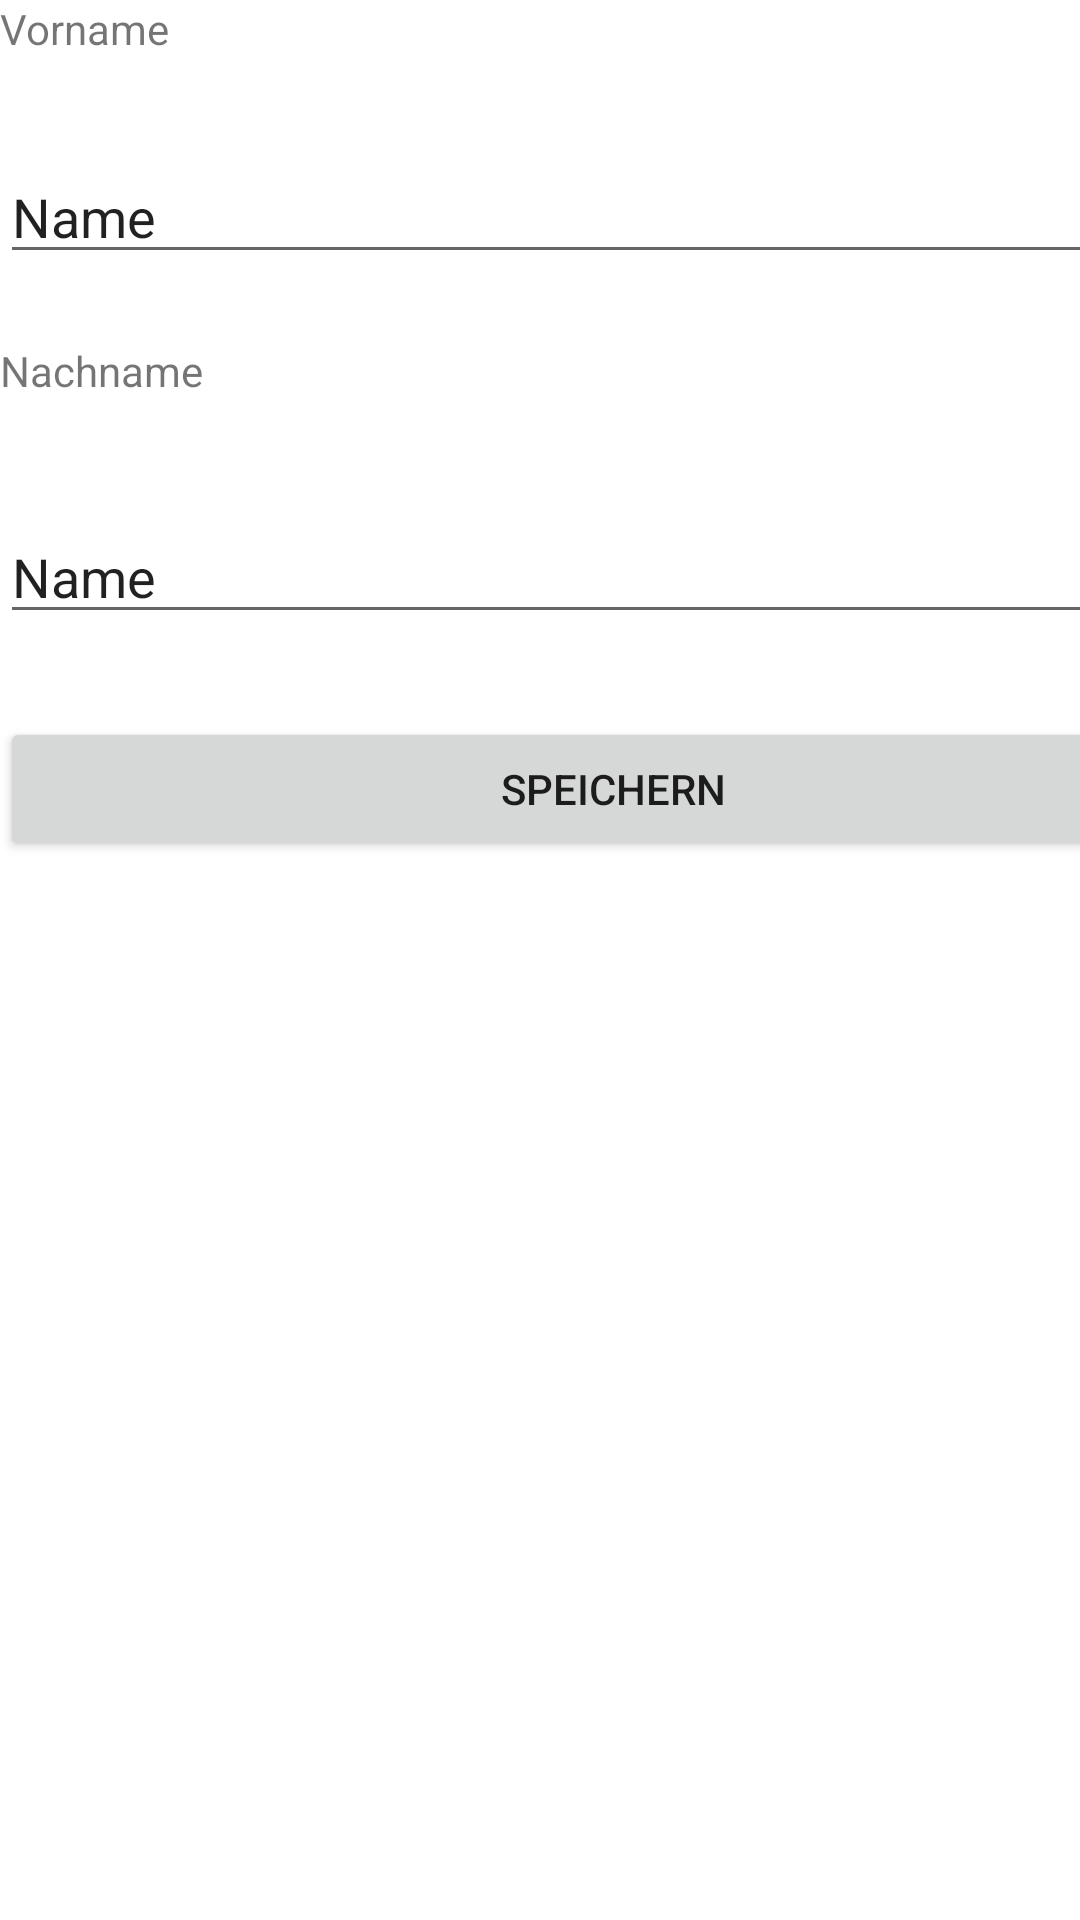

Here is an Android app screen rendered from its layout file. Give the layout XML and the strings, colors and styles it references.
<!-- AndroidManifest.xml: application theme Theme.UebungmitSQL -->
<!-- res/layout/activity_main2.xml -->
<?xml version="1.0" encoding="utf-8"?>
<androidx.constraintlayout.widget.ConstraintLayout xmlns:android="http://schemas.android.com/apk/res/android"
    xmlns:app="http://schemas.android.com/apk/res-auto"
    xmlns:tools="http://schemas.android.com/tools"
    android:layout_width="match_parent"
    android:layout_height="match_parent"
    tools:context=".MainActivity2">

    <LinearLayout
        android:layout_width="409dp"
        android:layout_height="729dp"
        android:orientation="vertical"
        tools:layout_editor_absoluteX="1dp"
        tools:layout_editor_absoluteY="1dp">

        <LinearLayout
            android:layout_width="match_parent"
            android:layout_height="50dp"
            android:orientation="horizontal">

            <TextView
                android:id="@+id/textView2"
                android:layout_width="wrap_content"
                android:layout_height="wrap_content"
                android:layout_weight="1"
                android:text="Vorname" />
        </LinearLayout>

        <LinearLayout
            android:layout_width="match_parent"
            android:layout_height="64dp"
            android:orientation="horizontal">

            <EditText
                android:id="@+id/editTextVN"
                android:layout_width="wrap_content"
                android:layout_height="wrap_content"
                android:layout_weight="1"
                android:ems="10"
                android:inputType="textPersonName"
                android:text="Name" />
        </LinearLayout>

        <LinearLayout
            android:layout_width="match_parent"
            android:layout_height="56dp"
            android:orientation="horizontal">

            <TextView
                android:id="@+id/textView3"
                android:layout_width="wrap_content"
                android:layout_height="wrap_content"
                android:layout_weight="1"
                android:text="Nachname" />
        </LinearLayout>

        <LinearLayout
            android:layout_width="match_parent"
            android:layout_height="69dp"
            android:orientation="horizontal">

            <EditText
                android:id="@+id/editTextNN"
                android:layout_width="wrap_content"
                android:layout_height="wrap_content"
                android:layout_weight="1"
                android:ems="10"
                android:inputType="textPersonName"
                android:text="Name" />
        </LinearLayout>

        <LinearLayout
            android:layout_width="match_parent"
            android:layout_height="62dp"
            android:orientation="horizontal">

            <Button
                android:id="@+id/save"
                android:layout_width="wrap_content"
                android:layout_height="wrap_content"
                android:layout_weight="1"
                android:text="Speichern"
                android:onClick="saveEvent"/>
        </LinearLayout>
    </LinearLayout>
</androidx.constraintlayout.widget.ConstraintLayout>
<!-- resources referenced by this layout -->
<resources>
  <style name="Theme.UebungmitSQL" parent="Theme.MaterialComponents.DayNight.DarkActionBar">
          
          <item name="colorPrimary">@color/purple_500</item>
          <item name="colorPrimaryVariant">@color/purple_700</item>
          <item name="colorOnPrimary">@color/white</item>
          
          <item name="colorSecondary">@color/teal_200</item>
          <item name="colorSecondaryVariant">@color/teal_700</item>
          <item name="colorOnSecondary">@color/black</item>
          
          <item name="android:statusBarColor" tools:targetApi="l">?attr/colorPrimaryVariant</item>
          
      </style>
  <!-- not gathered from this repository: default colours our renderer supplied (Android Studio template values) -->
  <color name="purple_500">#FF6200EE</color>
  <color name="purple_700">#FF3700B3</color>
  <color name="teal_200">#FF03DAC5</color>
  <color name="teal_700">#FF018786</color>
  <color name="black">#FF000000</color>
  <color name="white">#FFFFFFFF</color>
</resources>
